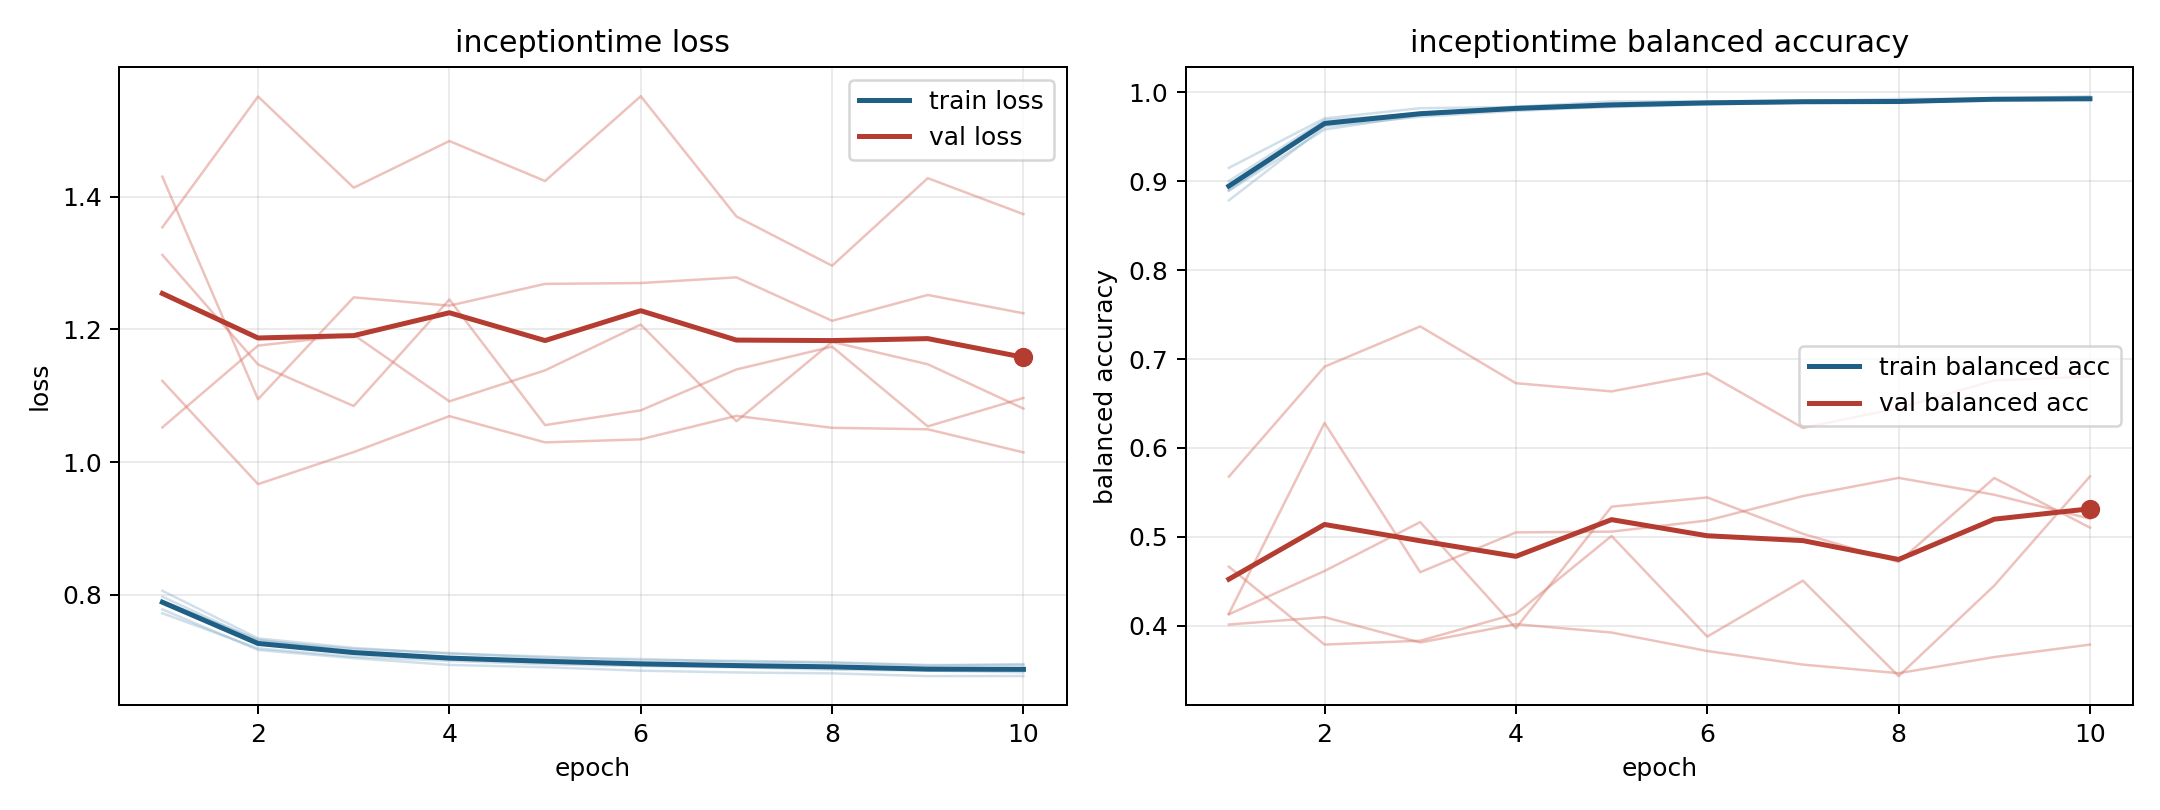

The table this chart was drawn from, first rows:
model, fold, epoch, train_loss, train_balanced_accuracy, val_loss, val_balanced_accuracy
inceptiontime, 1, 1, 0.778, 0.9003, 1.43, 0.4134
inceptiontime, 1, 2, 0.7167, 0.969, 1.095, 0.6281
inceptiontime, 1, 3, 0.7044, 0.9758, 1.248, 0.4601
inceptiontime, 1, 4, 0.6941, 0.9842, 1.236, 0.5049
inceptiontime, 1, 5, 0.6907, 0.9867, 1.269, 0.5058
inceptiontime, 1, 6, 0.6855, 0.9891, 1.27, 0.5183
inceptiontime, 1, 7, 0.6828, 0.9906, 1.278, 0.5458
inceptiontime, 1, 8, 0.6814, 0.9902, 1.213, 0.5663
inceptiontime, 1, 9, 0.6773, 0.9931, 1.252, 0.5473
inceptiontime, 1, 10, 0.6774, 0.9941, 1.224, 0.5203
inceptiontime, 2, 1, 0.797, 0.8898, 1.312, 0.4127
inceptiontime, 2, 2, 0.7303, 0.9659, 1.147, 0.4615
inceptiontime, 2, 3, 0.7182, 0.9752, 1.084, 0.5165
inceptiontime, 2, 4, 0.712, 0.981, 1.245, 0.3971
inceptiontime, 2, 5, 0.7049, 0.9859, 1.056, 0.5339
inceptiontime, 2, 6, 0.7032, 0.9881, 1.078, 0.5443
inceptiontime, 2, 7, 0.6991, 0.99, 1.14, 0.5034
inceptiontime, 2, 8, 0.6973, 0.9891, 1.174, 0.4716
inceptiontime, 2, 9, 0.6931, 0.9933, 1.054, 0.5662
inceptiontime, 2, 10, 0.6954, 0.9912, 1.097, 0.5103
inceptiontime, 3, 1, 0.7721, 0.9151, 1.354, 0.4013
inceptiontime, 3, 2, 0.7191, 0.9708, 1.551, 0.4096
inceptiontime, 3, 3, 0.7065, 0.9823, 1.414, 0.381
inceptiontime, 3, 4, 0.7002, 0.9837, 1.484, 0.4017
inceptiontime, 3, 5, 0.6953, 0.9899, 1.424, 0.3922
inceptiontime, 3, 6, 0.6924, 0.9901, 1.552, 0.3715
inceptiontime, 3, 7, 0.6906, 0.9903, 1.37, 0.3562
inceptiontime, 3, 8, 0.687, 0.9928, 1.296, 0.3465
inceptiontime, 3, 9, 0.6856, 0.9928, 1.428, 0.3646
inceptiontime, 3, 10, 0.6829, 0.9958, 1.374, 0.3787
inceptiontime, 4, 1, 0.806, 0.8786, 1.122, 0.5676
inceptiontime, 4, 2, 0.7342, 0.9616, 0.9667, 0.6914
inceptiontime, 4, 3, 0.7198, 0.9728, 1.015, 0.7367
inceptiontime, 4, 4, 0.7111, 0.9792, 1.069, 0.6728
inceptiontime, 4, 5, 0.7068, 0.9842, 1.03, 0.6636
inceptiontime, 4, 6, 0.701, 0.9876, 1.034, 0.684
inceptiontime, 4, 7, 0.7004, 0.9884, 1.07, 0.6225
inceptiontime, 4, 8, 0.6982, 0.9882, 1.052, 0.6448
inceptiontime, 4, 9, 0.694, 0.9918, 1.049, 0.6759
inceptiontime, 4, 10, 0.694, 0.9917, 1.015, 0.6803
inceptiontime, 5, 1, 0.7905, 0.8894, 1.052, 0.4664
inceptiontime, 5, 2, 0.7322, 0.9583, 1.176, 0.3787
inceptiontime, 5, 3, 0.7148, 0.9744, 1.192, 0.383
inceptiontime, 5, 4, 0.7047, 0.9821, 1.092, 0.4133
inceptiontime, 5, 5, 0.7006, 0.9835, 1.138, 0.5009
inceptiontime, 5, 6, 0.6967, 0.9864, 1.207, 0.3877
inceptiontime, 5, 7, 0.693, 0.9886, 1.061, 0.4506
inceptiontime, 5, 8, 0.6923, 0.989, 1.181, 0.3432
inceptiontime, 5, 9, 0.6892, 0.9908, 1.147, 0.4451
inceptiontime, 5, 10, 0.6878, 0.9919, 1.081, 0.5679
